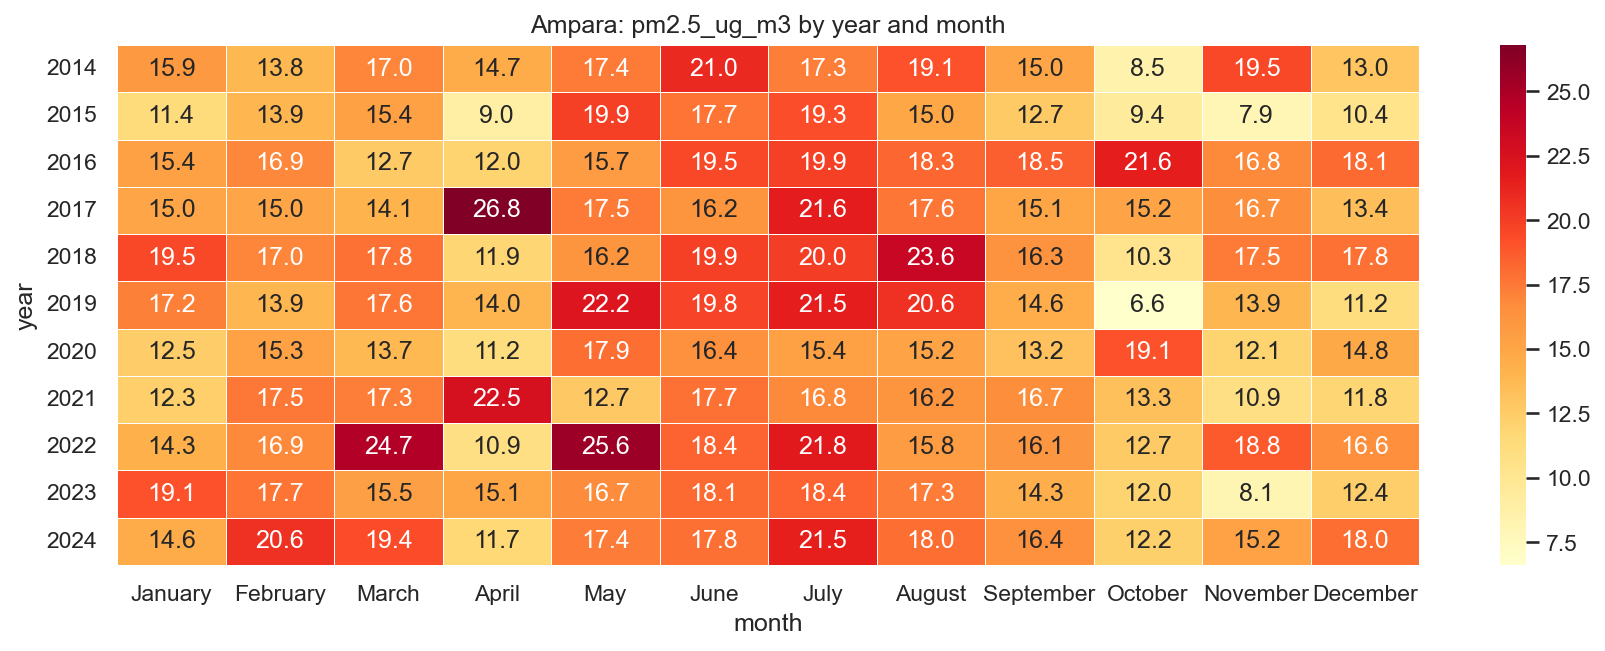

The file beside this chart, header and first rows:
year, January, February, March, April, May, June, July, August, September, October, November, December
2014, 15.87, 13.8, 16.99, 14.72, 17.43, 21.05, 17.34, 19.08, 14.98, 8.511, 19.49, 12.99
2015, 11.39, 13.87, 15.43, 8.966, 19.9, 17.72, 19.26, 14.95, 12.69, 9.417, 7.92, 10.4
2016, 15.37, 16.95, 12.67, 11.99, 15.73, 19.48, 19.89, 18.25, 18.55, 21.59, 16.83, 18.05
2017, 15, 15.02, 14.13, 26.8, 17.46, 16.16, 21.64, 17.62, 15.09, 15.16, 16.7, 13.43
2018, 19.51, 16.95, 17.8, 11.9, 16.21, 19.9, 20.03, 23.59, 16.26, 10.28, 17.48, 17.8
2019, 17.22, 13.95, 17.61, 13.97, 22.19, 19.76, 21.55, 20.61, 14.58, 6.62, 13.92, 11.2
2020, 12.48, 15.28, 13.73, 11.18, 17.93, 16.41, 15.44, 15.17, 13.21, 19.15, 12.06, 14.78
2021, 12.33, 17.55, 17.27, 22.55, 12.7, 17.75, 16.8, 16.24, 16.71, 13.28, 10.91, 11.83
2022, 14.29, 16.85, 24.74, 10.93, 25.57, 18.44, 21.82, 15.76, 16.09, 12.66, 18.79, 16.62
2023, 19.09, 17.69, 15.52, 15.12, 16.74, 18.07, 18.38, 17.34, 14.35, 12.01, 8.117, 12.44
2024, 14.59, 20.65, 19.35, 11.71, 17.41, 17.82, 21.46, 17.97, 16.45, 12.24, 15.22, 17.97
